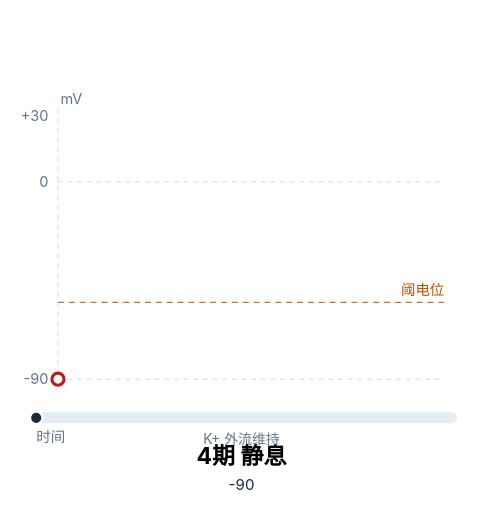
t = 0.00 s
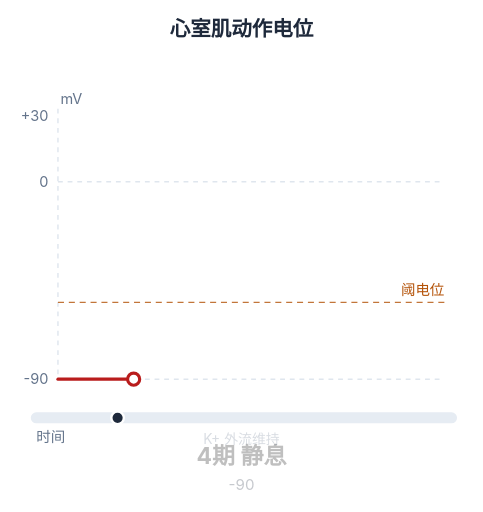
t = 1.37 s
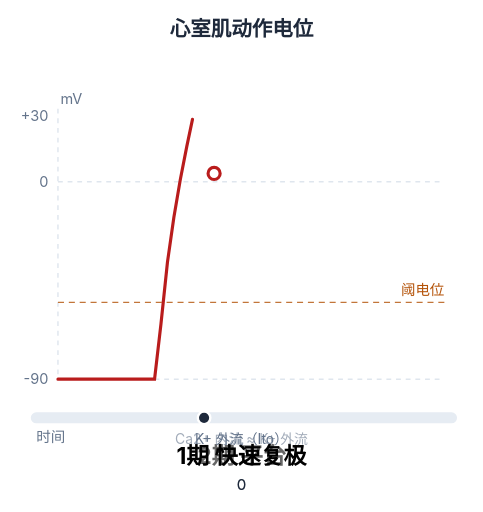
t = 2.83 s
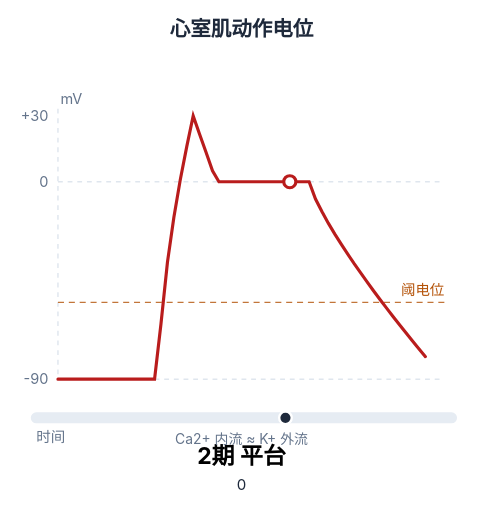
t = 4.20 s
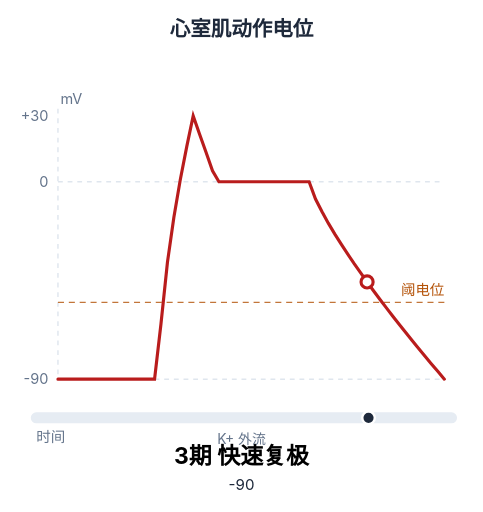
t = 5.60 s
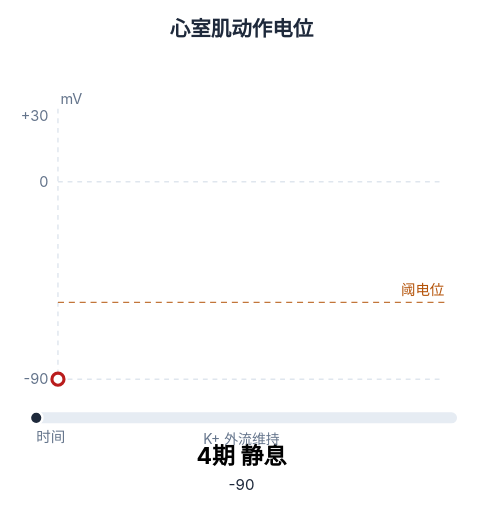
t = 7.00 s

The animated SVG that drew these frames (rendered in a browser with its animation timeline set to each time). Animation: 19 SMIL elements (animate=17,animateTransform=2); one cycle of 7.00 s, repeats indefinitely.

<svg xmlns="http://www.w3.org/2000/svg" viewBox="0 0 400 424" width="400" height="424" role="img" aria-labelledby="at ad" style="background:#ffffff"><title id="at">心室肌动作电位：五期与离子流</title><desc id="ad">0 期 Na+ 内流去极化，2 期 Ca2+ 内流形成平台，3 期 K+ 外流复极。动画慢放，真实动作电位约 200 毫秒。</desc><path d="M48,90 L48,314 L368,314 M48,150.5 L368,150.5" stroke="#dfe6ee" stroke-width="1.2" fill="none" stroke-dasharray="0 0 4 4"/><path d="M48,250.4 L368,250.4" stroke="#b45309" stroke-width="1.2" stroke-dasharray="5 4" opacity="0.8"/><path id="apFull" d="M48.0,314.0 L53.3,314.0 L58.7,314.0 L64.0,314.0 L69.3,314.0 L74.7,314.0 L80.0,314.0 L85.3,314.0 L90.7,314.0 L96.0,314.0 L101.3,314.0 L106.7,314.0 L112.0,314.0 L117.3,314.0 L122.7,314.0 L128.0,314.0 L133.3,268.3 L138.7,217.0 L144.0,180.0 L149.3,148.8 L154.7,121.2 L160.0,96.0 L165.3,111.1 L170.7,126.3 L176.0,141.4 L181.3,150.5 L186.7,150.5 L192.0,150.5 L197.3,150.5 L202.7,150.5 L208.0,150.5 L213.3,150.5 L218.7,150.5 L224.0,150.5 L229.3,150.5 L234.7,150.5 L240.0,150.5 L245.3,150.5 L250.7,150.5 L256.0,150.5 L261.3,164.8 L266.7,175.4 L272.0,185.0 L277.3,193.9 L282.7,202.4 L288.0,210.5 L293.3,218.4 L298.7,226.0 L304.0,233.5 L309.3,240.8 L314.7,248.0 L320.0,255.0 L325.3,261.9 L330.7,268.7 L336.0,275.4 L341.3,282.0 L346.7,288.6 L352.0,295.0 L357.3,301.4 L362.7,307.7 L368.0,314.0" fill="none" stroke="#b91c1c" stroke-width="2.6" stroke-linecap="round" stroke-dasharray="900" stroke-dashoffset="900"><animate attributeName="stroke-dashoffset" values="900;0" keyTimes="0;1" dur="7.0s" repeatCount="indefinite" calcMode="spline" keySplines="0.45 0 0.55 1"/></path><circle id="apcur" r="5" fill="#ffffff" stroke="#b91c1c" stroke-width="2.6"><animateTransform attributeName="transform" type="translate" values="48.0,314.0;53.3,314.0;58.7,314.0;64.0,314.0;69.3,314.0;74.7,314.0;80.0,314.0;85.3,314.0;90.7,314.0;96.0,314.0;101.3,314.0;106.7,314.0;112.0,314.0;117.3,314.0;122.7,314.0;128.0,314.0;133.3,268.3;138.7,217.0;144.0,180.0;149.3,148.8;154.7,121.2;160.0,96.0;165.3,111.1;170.7,126.3;176.0,141.4;181.3,150.5;186.7,150.5;192.0,150.5;197.3,150.5;202.7,150.5;208.0,150.5;213.3,150.5;218.7,150.5;224.0,150.5;229.3,150.5;234.7,150.5;240.0,150.5;245.3,150.5;250.7,150.5;256.0,150.5;261.3,164.8;266.7,175.4;272.0,185.0;277.3,193.9;282.7,202.4;288.0,210.5;293.3,218.4;298.7,226.0;304.0,233.5;309.3,240.8;314.7,248.0;320.0,255.0;325.3,261.9;330.7,268.7;336.0,275.4;341.3,282.0;346.7,288.6;352.0,295.0;357.3,301.4;362.7,307.7;368.0,314.0" keyTimes="0;0.0167;0.0333;0.05;0.0667;0.0833;0.1;0.1167;0.1333;0.15;0.1667;0.1833;0.2;0.2167;0.2333;0.25;0.2667;0.2833;0.3;0.3167;0.3333;0.35;0.3667;0.3833;0.4;0.4167;0.4333;0.45;0.4667;0.4833;0.5;0.5167;0.5333;0.55;0.5667;0.5833;0.6;0.6167;0.6333;0.65;0.6667;0.6833;0.7;0.7167;0.7333;0.75;0.7667;0.7833;0.8;0.8167;0.8333;0.85;0.8667;0.8833;0.9;0.9167;0.9333;0.95;0.9667;0.9833;1" dur="7.0s" repeatCount="indefinite" calcMode="linear"/></circle><line x1="30" y1="346" x2="374" y2="346" stroke="#e6ecf3" stroke-width="9" stroke-linecap="round"/><circle id="aptcur" cy="346" r="5.2" fill="#1e293b" stroke="#ffffff" stroke-width="2"><animateTransform attributeName="transform" type="translate" values="30.0,0;35.7,0;41.5,0;47.2,0;52.9,0;58.7,0;64.4,0;70.1,0;75.9,0;81.6,0;87.3,0;93.1,0;98.8,0;104.5,0;110.3,0;116.0,0;121.7,0;127.5,0;133.2,0;138.9,0;144.7,0;150.4,0;156.1,0;161.9,0;167.6,0;173.3,0;179.1,0;184.8,0;190.5,0;196.3,0;202.0,0;207.7,0;213.5,0;219.2,0;224.9,0;230.7,0;236.4,0;242.1,0;247.9,0;253.6,0;259.3,0;265.1,0;270.8,0;276.5,0;282.3,0;288.0,0;293.7,0;299.5,0;305.2,0;310.9,0;316.7,0;322.4,0;328.1,0;333.9,0;339.6,0;345.3,0;351.1,0;356.8,0;362.5,0;368.3,0;374.0,0" keyTimes="0;0.0167;0.0333;0.05;0.0667;0.0833;0.1;0.1167;0.1333;0.15;0.1667;0.1833;0.2;0.2167;0.2333;0.25;0.2667;0.2833;0.3;0.3167;0.3333;0.35;0.3667;0.3833;0.4;0.4167;0.4333;0.45;0.4667;0.4833;0.5;0.5167;0.5333;0.55;0.5667;0.5833;0.6;0.6167;0.6333;0.65;0.6667;0.6833;0.7;0.7167;0.7333;0.75;0.7667;0.7833;0.8;0.8167;0.8333;0.85;0.8667;0.8833;0.9;0.9167;0.9333;0.95;0.9667;0.9833;1" dur="7.0s" repeatCount="indefinite" calcMode="linear"/></circle><text font-size="12" font-family="-apple-system,'PingFang SC','Microsoft YaHei',sans-serif" fill="#64748b"><tspan x="40" y="318" text-anchor="end">-90</tspan><tspan x="40" y="154.5" text-anchor="end">0</tspan><tspan x="40" y="100" text-anchor="end">+30</tspan><tspan x="50" y="86">mV</tspan><tspan x="368" y="244.4" text-anchor="end" fill="#b45309">阈电位</tspan><tspan x="30" y="366">时间</tspan></text><text id="an0" x="200.0" y="384" text-anchor="middle" font-size="19" font-weight="700" fill="K+ 通道开放" font-family="-apple-system,'PingFang SC','Microsoft YaHei',sans-serif" opacity="0">4期 静息<animate attributeName="opacity" values="1;1;1;0;0;0" keyTimes="0;0;0;0.26;0.2743;1" dur="7.0s" repeatCount="indefinite"/></text><text x="200.0" y="406" text-anchor="middle" font-size="12.5" fill="#1e293b" font-family="-apple-system,'PingFang SC','Microsoft YaHei',sans-serif" opacity="0">-90<animate attributeName="opacity" values="1;1;1;0;0;0" keyTimes="0;0;0;0.26;0.2743;1" dur="7.0s" repeatCount="indefinite"/></text><text id="an1" x="200.0" y="384" text-anchor="middle" font-size="19" font-weight="700" fill="Na+ 通道开放" font-family="-apple-system,'PingFang SC','Microsoft YaHei',sans-serif" opacity="0">0期 去极化<animate attributeName="opacity" values="0;0;1;1;0;0" keyTimes="0;0.2457;0.26;0.35;0.3643;1" dur="7.0s" repeatCount="indefinite"/></text><text x="200.0" y="406" text-anchor="middle" font-size="12.5" fill="#1e293b" font-family="-apple-system,'PingFang SC','Microsoft YaHei',sans-serif" opacity="0">30<animate attributeName="opacity" values="0;0;1;1;0;0" keyTimes="0;0.2457;0.26;0.35;0.3643;1" dur="7.0s" repeatCount="indefinite"/></text><text id="an2" x="200.0" y="384" text-anchor="middle" font-size="19" font-weight="700" fill="Na+ 通道失活" font-family="-apple-system,'PingFang SC','Microsoft YaHei',sans-serif" opacity="0">1期 快速复极<animate attributeName="opacity" values="0;0;1;1;0;0" keyTimes="0;0.3357;0.35;0.41;0.4243;1" dur="7.0s" repeatCount="indefinite"/></text><text x="200.0" y="406" text-anchor="middle" font-size="12.5" fill="#1e293b" font-family="-apple-system,'PingFang SC','Microsoft YaHei',sans-serif" opacity="0">0<animate attributeName="opacity" values="0;0;1;1;0;0" keyTimes="0;0.3357;0.35;0.41;0.4243;1" dur="7.0s" repeatCount="indefinite"/></text><text id="an3" x="200.0" y="384" text-anchor="middle" font-size="19" font-weight="700" fill="L 型 Ca2+ 通道" font-family="-apple-system,'PingFang SC','Microsoft YaHei',sans-serif" opacity="0">2期 平台<animate attributeName="opacity" values="0;0;1;1;0;0" keyTimes="0;0.3957;0.41;0.65;0.6643;1" dur="7.0s" repeatCount="indefinite"/></text><text x="200.0" y="406" text-anchor="middle" font-size="12.5" fill="#1e293b" font-family="-apple-system,'PingFang SC','Microsoft YaHei',sans-serif" opacity="0">0<animate attributeName="opacity" values="0;0;1;1;0;0" keyTimes="0;0.3957;0.41;0.65;0.6643;1" dur="7.0s" repeatCount="indefinite"/></text><text id="an4" x="200.0" y="384" text-anchor="middle" font-size="19" font-weight="700" fill="K+ 通道" font-family="-apple-system,'PingFang SC','Microsoft YaHei',sans-serif" opacity="0">3期 快速复极<animate attributeName="opacity" values="0;0;1;1;1;1" keyTimes="0;0.6357;0.65;1;1;1" dur="7.0s" repeatCount="indefinite"/></text><text x="200.0" y="406" text-anchor="middle" font-size="12.5" fill="#1e293b" font-family="-apple-system,'PingFang SC','Microsoft YaHei',sans-serif" opacity="0">-90<animate attributeName="opacity" values="0;0;1;1;1;1" keyTimes="0;0.6357;0.65;1;1;1" dur="7.0s" repeatCount="indefinite"/></text><text x="200.0" y="368" text-anchor="middle" font-size="11.5" fill="#64748b" font-family="-apple-system,'PingFang SC','Microsoft YaHei',sans-serif" opacity="0">K+ 外流维持<animate attributeName="opacity" values="1;1;1;0;0;0" keyTimes="0;0;0;0.26;0.2743;1" dur="7.0s" repeatCount="indefinite"/></text><text x="200.0" y="368" text-anchor="middle" font-size="11.5" fill="#64748b" font-family="-apple-system,'PingFang SC','Microsoft YaHei',sans-serif" opacity="0">Na+ 内流<animate attributeName="opacity" values="0;0;1;1;0;0" keyTimes="0;0.2457;0.26;0.35;0.3643;1" dur="7.0s" repeatCount="indefinite"/></text><text x="200.0" y="368" text-anchor="middle" font-size="11.5" fill="#64748b" font-family="-apple-system,'PingFang SC','Microsoft YaHei',sans-serif" opacity="0">K+ 外流（Ito）<animate attributeName="opacity" values="0;0;1;1;0;0" keyTimes="0;0.3357;0.35;0.41;0.4243;1" dur="7.0s" repeatCount="indefinite"/></text><text x="200.0" y="368" text-anchor="middle" font-size="11.5" fill="#64748b" font-family="-apple-system,'PingFang SC','Microsoft YaHei',sans-serif" opacity="0">Ca2+ 内流 ≈ K+ 外流<animate attributeName="opacity" values="0;0;1;1;0;0" keyTimes="0;0.3957;0.41;0.65;0.6643;1" dur="7.0s" repeatCount="indefinite"/></text><text x="200.0" y="368" text-anchor="middle" font-size="11.5" fill="#64748b" font-family="-apple-system,'PingFang SC','Microsoft YaHei',sans-serif" opacity="0">K+ 外流<animate attributeName="opacity" values="0;0;1;1;1;1" keyTimes="0;0.6357;0.65;1;1;1" dur="7.0s" repeatCount="indefinite"/></text><text x="200.0" y="30" text-anchor="middle" font-size="17" font-weight="700" fill="#1e293b" font-family="-apple-system,'PingFang SC','Microsoft YaHei',sans-serif" opacity="0">心室肌动作电位<animate attributeName="opacity" values="0;1" keyTimes="0;1" dur="0.5s" fill="freeze" calcMode="spline" keySplines="0.23 1 0.32 1"/></text></svg>
